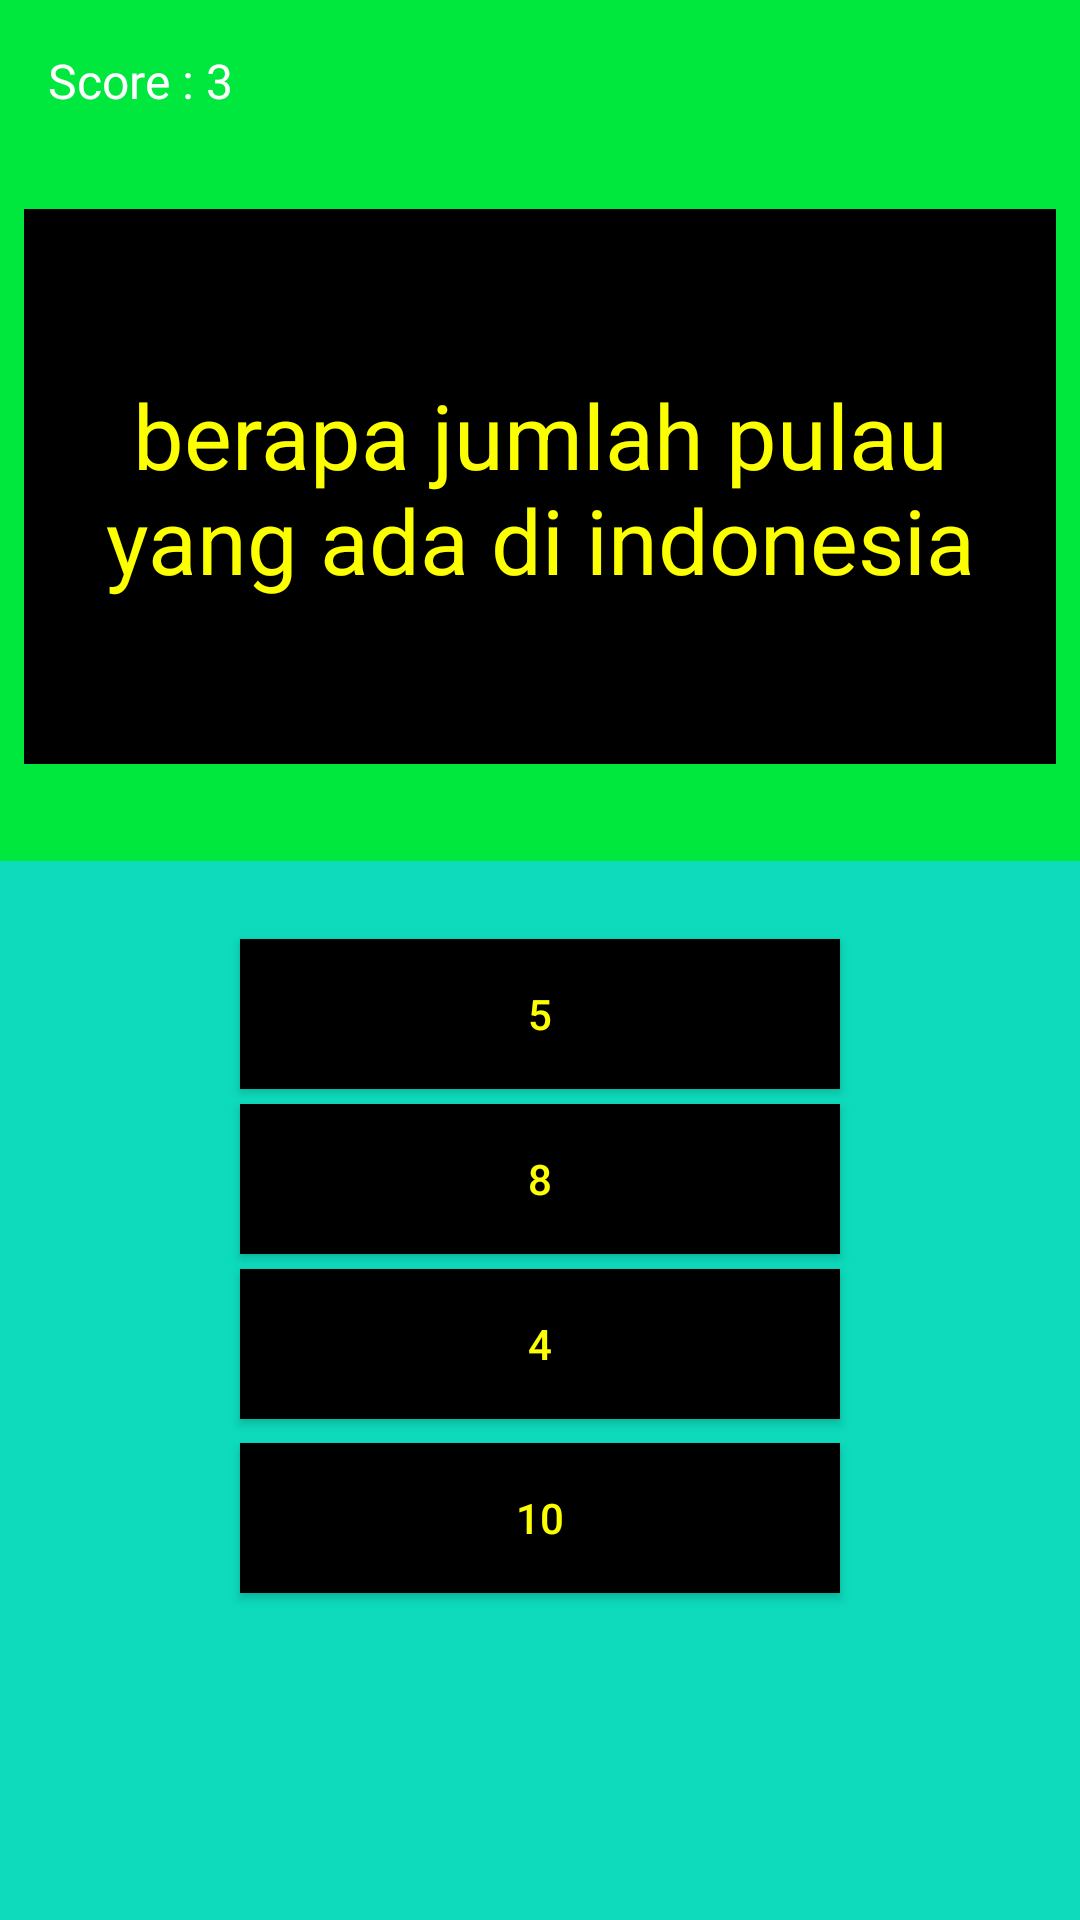

Produce the Android XML layout that renders to this screen, including the resource entries it uses.
<!-- AndroidManifest.xml: application theme Theme.Bankquiz -->
<!-- res/layout/activity_quiz.xml -->
<?xml version="1.0" encoding="utf-8"?>
<RelativeLayout xmlns:android="http://schemas.android.com/apk/res/android"
    xmlns:app="http://schemas.android.com/apk/res-auto"
    xmlns:tools="http://schemas.android.com/tools"
    android:layout_width="match_parent"
    android:layout_height="match_parent"
    android:background="@color/white"
    tools:context="com.ruang301.bankquiz.QuizActivity">

    <LinearLayout
        android:id="@+id/qLL1"
        android:layout_width="match_parent"
        android:layout_height="287dp"
        android:background="#00e83e"
        android:orientation="vertical">

        <LinearLayout
            android:id="@+id/qLL3"
            android:layout_width="match_parent"
            android:layout_height="wrap_content"
            android:orientation="vertical"
            android:padding="16dp">

            <TextView
                android:id="@+id/score"
                android:layout_width="wrap_content"
                android:layout_height="wrap_content"
                android:text="Score : 3"
                android:textColor="@color/white"
                android:textSize="16sp" />
        </LinearLayout>

        <LinearLayout
            android:id="@+id/qLL4"
            android:layout_width="344dp"
            android:layout_height="185dp"
            android:layout_gravity="center"
            android:layout_margin="16dp"
            android:background="@color/black"
            android:gravity="center"
            android:orientation="vertical"
            android:padding="16dp">

            <TextView
                android:id="@+id/question"
                android:layout_width="306dp"
                android:layout_height="192dp"
                android:layout_gravity="center"
                android:gravity="center"
                android:text="berapa jumlah pulau yang ada di indonesia"
                android:textAlignment="center"
                android:textColor="#fbff00"
                android:textSize="30sp" />

        </LinearLayout>

    </LinearLayout>

    <LinearLayout
        android:id="@+id/qLL2"
        android:layout_width="match_parent"
        android:layout_height="match_parent"
        android:layout_below="@+id/qLL1"
        android:layout_marginTop="0dp"
        android:orientation="vertical"
        android:background="#0ddbbc"
        android:padding="16dp">

        <Button
            android:id="@+id/choice1"
            android:layout_width="200dp"
            android:layout_gravity="center"
            android:layout_height="50dp"
            android:layout_marginTop="10dp"
            android:background="@color/black"
            android:elevation="2dp"
            android:onClick="onClick"
            android:text="5"
            android:textColor="#fbff00" />

        <Button
            android:id="@+id/choice2"
            android:layout_width="200dp"
            android:layout_gravity="center"
            android:layout_height="50dp"
            android:layout_marginTop="5dp"
            android:background="@color/black"
            android:elevation="2dp"
            android:onClick="onClick"
            android:text="8"
            android:textColor="#fbff00" />

        <Button
            android:id="@+id/choice3"
            android:layout_width="200dp"
            android:layout_gravity="center"
            android:layout_height="50dp"
            android:layout_marginTop="5dp"
            android:background="@color/black"
            android:elevation="2dp"
            android:onClick="onClick"
            android:text="4"
            android:textColor="#fbff00" />

        <Button
            android:id="@+id/choice4"
            android:layout_width="200dp"
            android:layout_height="50dp"
            android:layout_gravity="center"
            android:layout_marginTop="8dp"
            android:background="@color/black"
            android:elevation="2dp"
            android:gravity="center"
            android:onClick="onClick"
            android:text="10"
            android:textColor="#fbff00" />
    </LinearLayout>

</RelativeLayout>
<!-- resources referenced by this layout -->
<resources>
  <color name="black">#FF000000</color>
  <color name="white">#FFFFFFFF</color>
  <style name="Theme.Bankquiz" parent="Theme.MaterialComponents.DayNight.DarkActionBar">
          
          <item name="colorPrimary">@color/purple_500</item>
          <item name="colorPrimaryVariant">@color/purple_700</item>
          <item name="colorOnPrimary">@color/white</item>
          
          <item name="colorSecondary">@color/teal_200</item>
          <item name="colorSecondaryVariant">@color/teal_700</item>
          <item name="colorOnSecondary">@color/black</item>
          
          <item name="android:statusBarColor" tools:targetApi="l">?attr/colorPrimaryVariant</item>
          
      </style>
  <color name="purple_500">#FF6200EE</color>
  <color name="purple_700">#FF3700B3</color>
  <color name="teal_200">#FF03DAC5</color>
  <color name="teal_700">#FF018786</color>
</resources>
